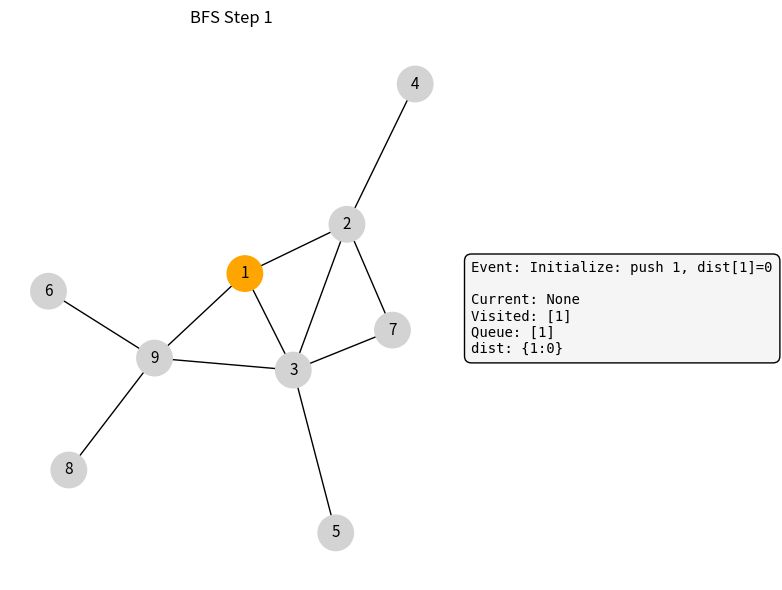
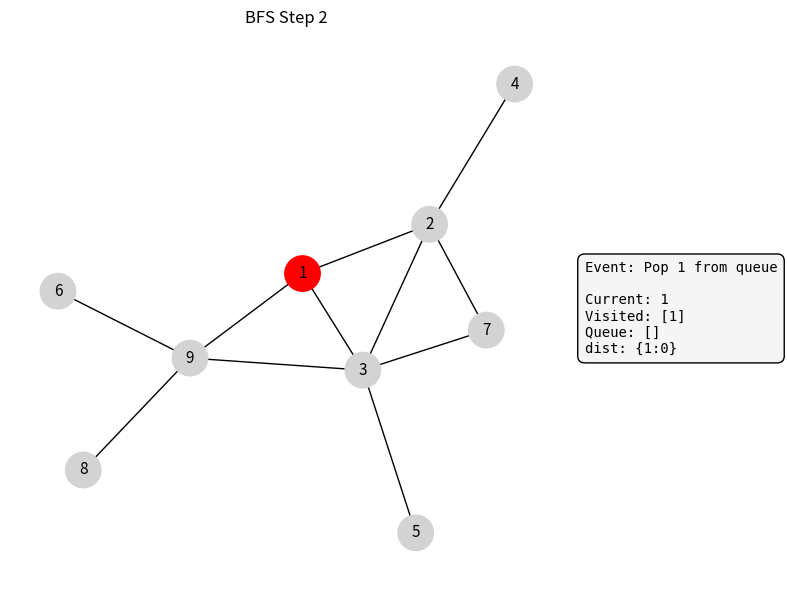
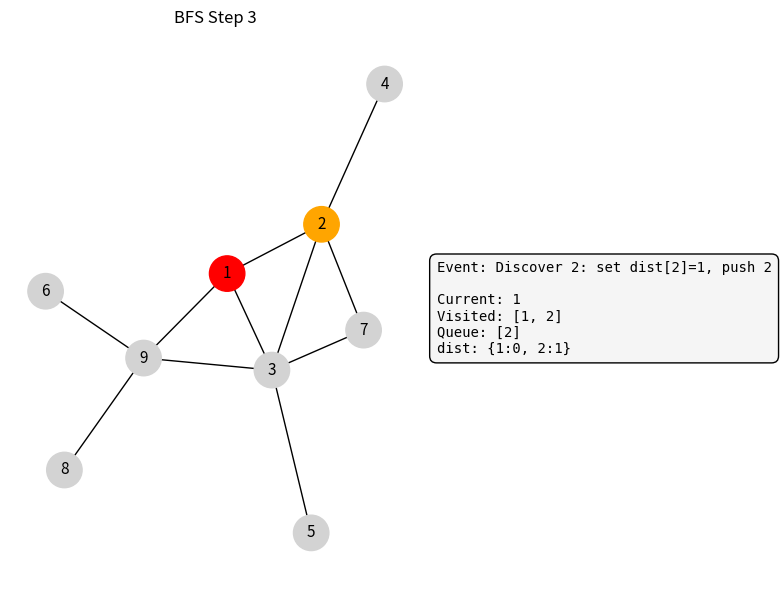
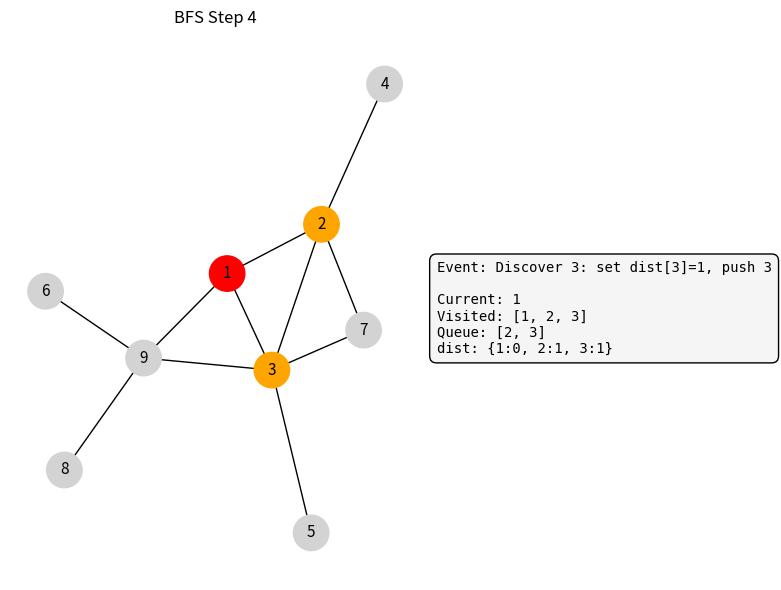
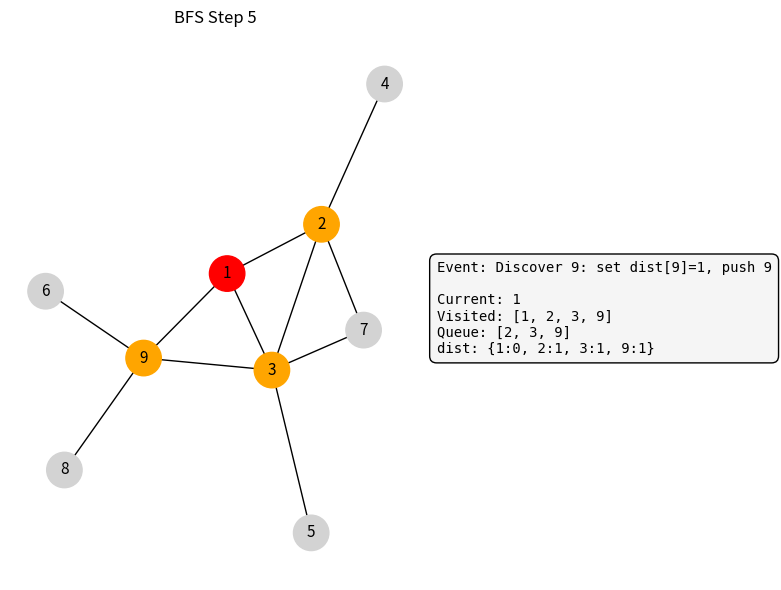
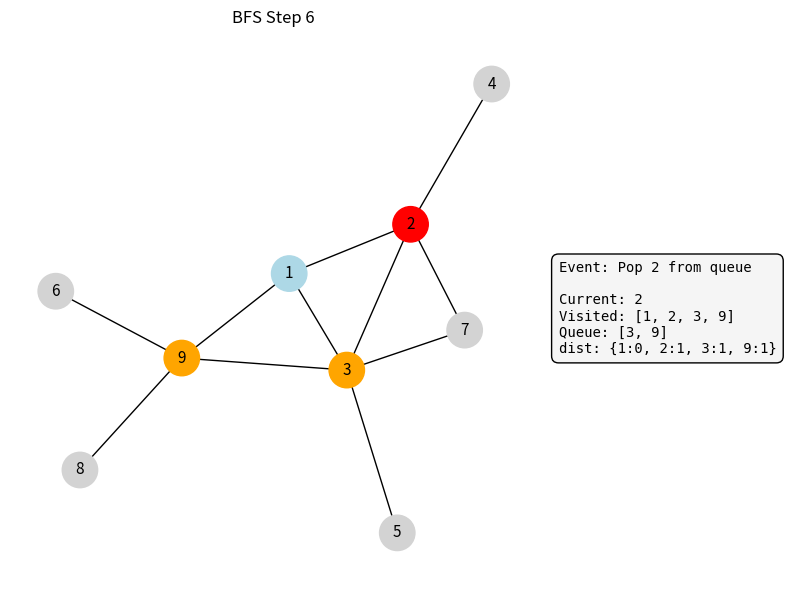
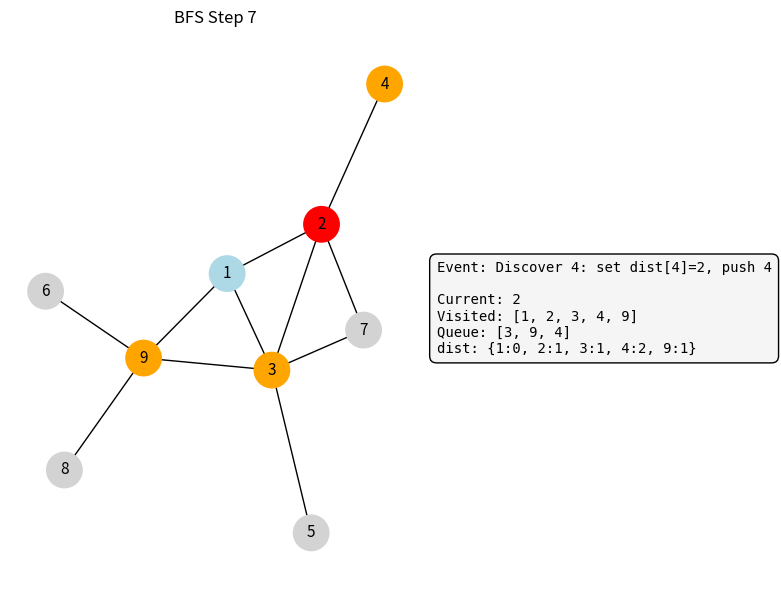
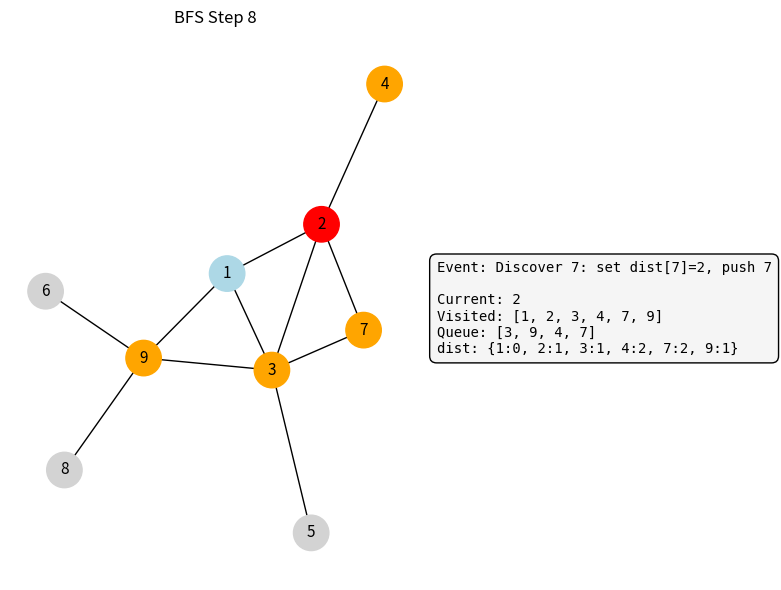
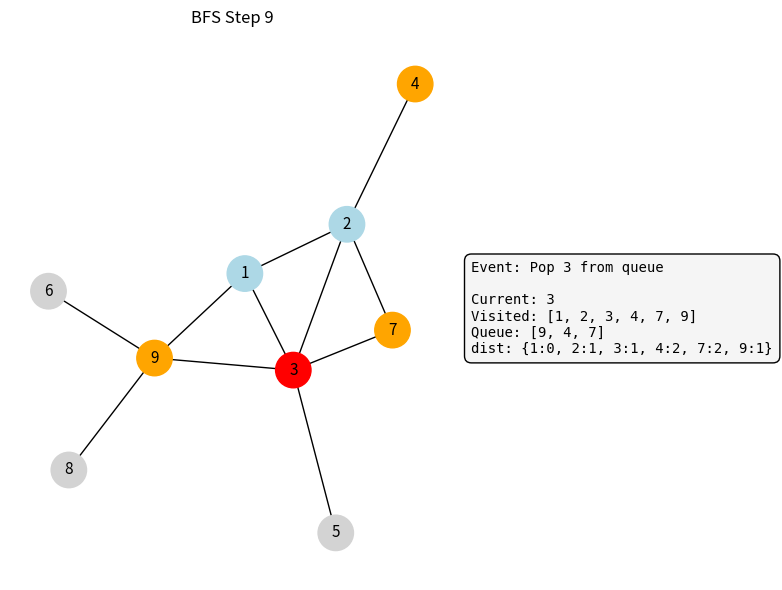
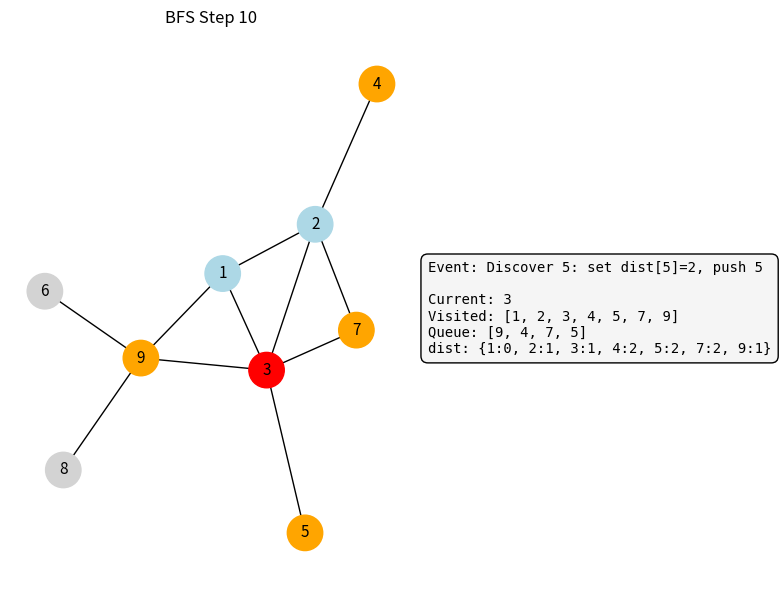
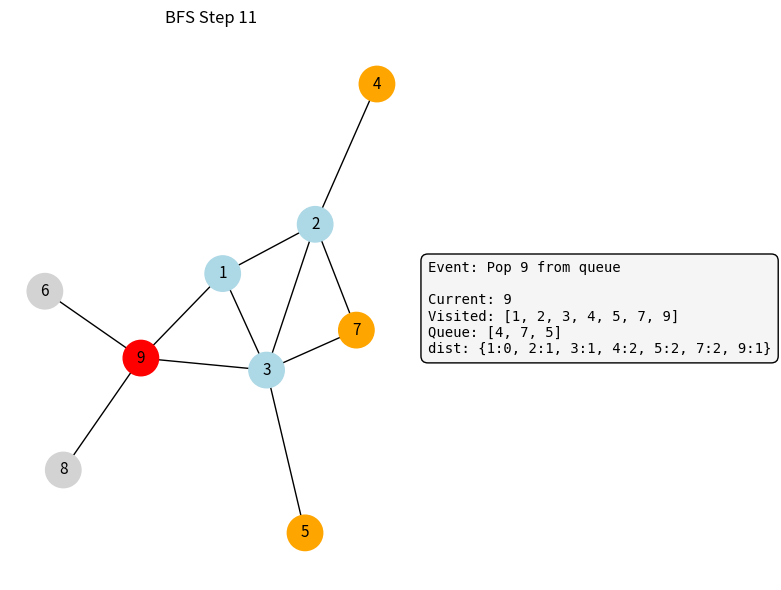
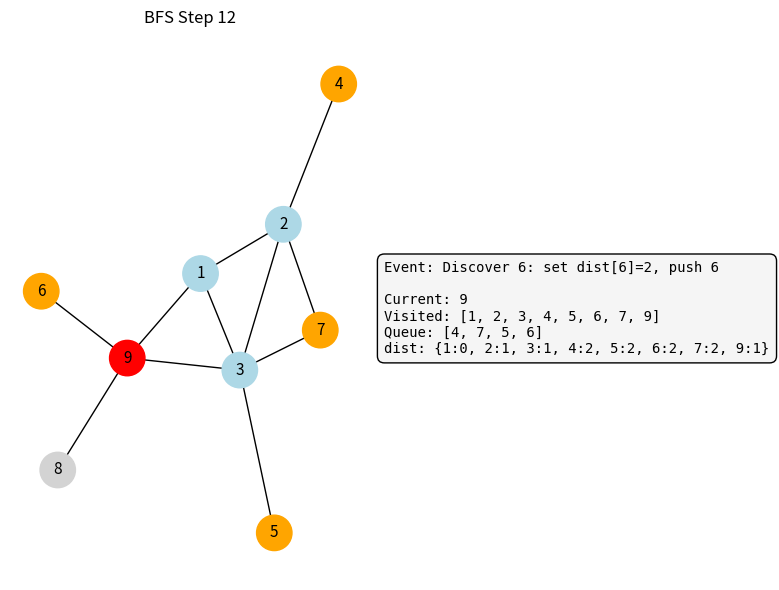
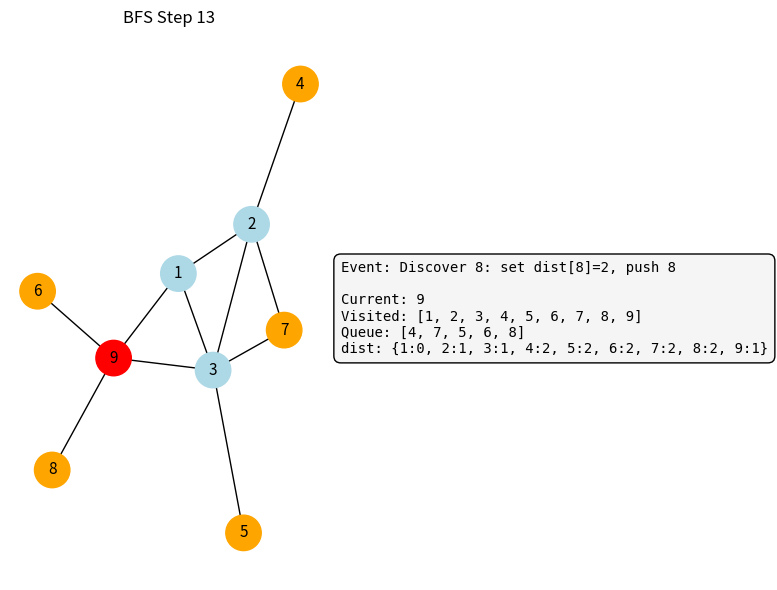
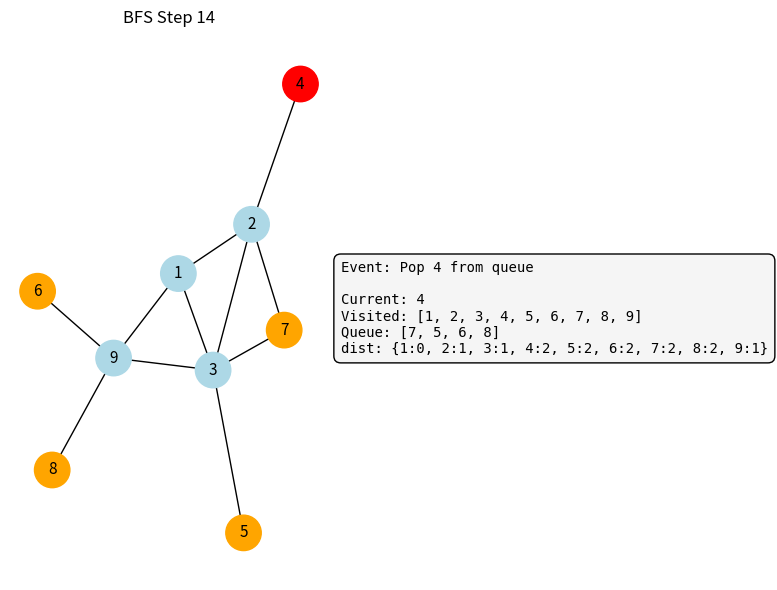
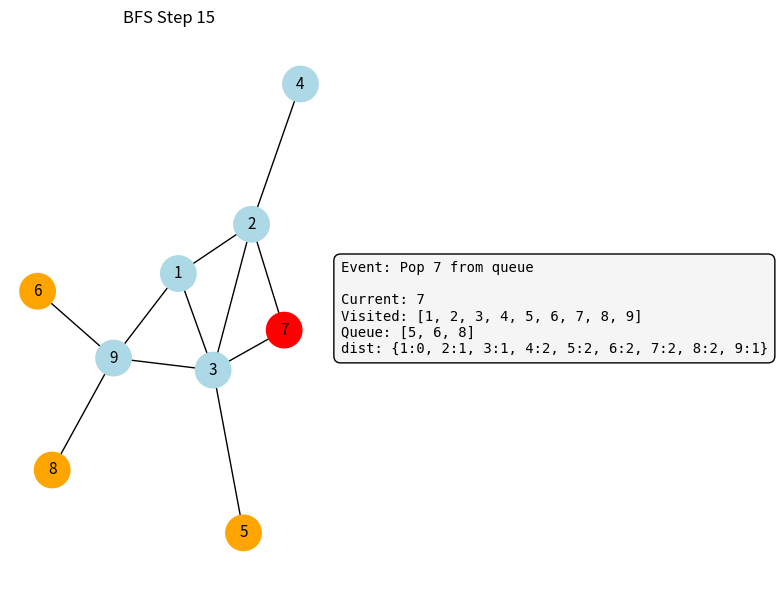
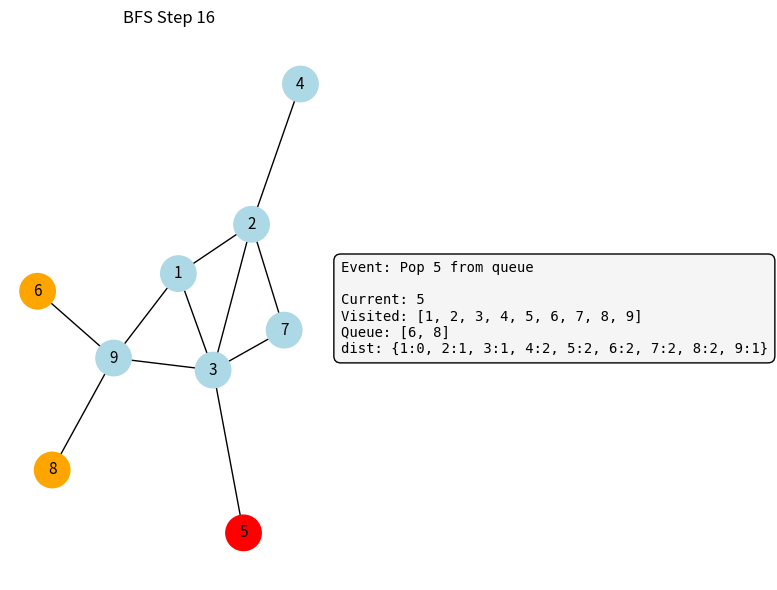

Recreate these plots in Python, in order.
# Create step-by-step BFS images that also show the internal arrays (visited, queue, dist)
import os
import matplotlib.pyplot as plt
import networkx as nx
from collections import deque
from copy import deepcopy
from matplotlib.backends.backend_pdf import PdfPages

def bfs_step_snapshots(graph, start):
    """
    Return a list of frames. Each frame is a dict with:
      - 'visited': set
      - 'queue': list
      - 'current': node being processed (or None at init)
      - 'dist': dict {node: distance}
      - 'event': text describing what just happened
    Frames include both 'pop' (visit) and 'discover' moments.
    """
    visited = set([start])
    queue = deque([start])
    dist = {start: 0}
    frames = []
    
    # initial frame (before processing anything)
    frames.append({
        "visited": deepcopy(visited),
        "queue": list(queue),
        "current": None,
        "dist": deepcopy(dist),
        "event": f"Initialize: push {start}, dist[{start}]=0"
    })
    
    while queue:
        v = queue.popleft()
        frames.append({
            "visited": deepcopy(visited),
            "queue": list(queue),
            "current": v,
            "dist": deepcopy(dist),
            "event": f"Pop {v} from queue"
        })
        for w in graph[v]:
            if w not in visited:
                visited.add(w)
                dist[w] = dist[v] + 1
                queue.append(w)
                frames.append({
                    "visited": deepcopy(visited),
                    "queue": list(queue),
                    "current": v,
                    "dist": deepcopy(dist),
                    "event": f"Discover {w}: set dist[{w}]={dist[w]}, push {w}"
                })
    return frames

def draw_frame(G, pos, frame, step_idx, outpath):
    """
    Draw a single frame: the graph (colored by state) + side panel showing arrays.
    """
    fig, ax = plt.subplots(figsize=(8, 6))
    
    visited = frame["visited"]
    q = frame["queue"]
    current = frame["current"]
    dist = frame["dist"]
    
    # color nodes by state
    colors = []
    for node in G.nodes():
        if node == current:
            colors.append("red")         # current processing
        elif node in q:
            colors.append("orange")      # in queue
        elif node in visited:
            colors.append("lightblue")   # visited
        else:
            colors.append("lightgray")   # unvisited
    
    nx.draw(G, pos, with_labels=True, node_color=colors, node_size=650, font_size=11, ax=ax)
    ax.set_title(f"BFS Step {step_idx}", pad=10)
    
    # side panel with arrays
    panel_text = []
    panel_text.append(f"Event: {frame['event']}")
    panel_text.append("")
    panel_text.append(f"Current: {current}")
    panel_text.append(f"Visited: {sorted(list(visited))}")
    panel_text.append(f"Queue: {list(q)}")
    # dist pretty print sorted by node id
    dist_items = ", ".join([f"{k}:{dist[k]}" for k in sorted(dist.keys())])
    panel_text.append(f"dist: {{{dist_items}}}")
    
    # put in text box on the right
    txt = "\n".join(panel_text)
    ax.text(1.04, 0.5, txt, transform=ax.transAxes, va="center", ha="left",
            fontsize=10, family="monospace",
            bbox=dict(boxstyle="round,pad=0.5", edgecolor="black", facecolor="#f5f5f5"))
    
    plt.tight_layout()
    fig.savefig(outpath, dpi=160, bbox_inches="tight")
    plt.close(fig)

def bfs_images_with_arrays(graph, start, outdir="bfs_steps_arrays", seed=42):
    if not os.path.exists(outdir):
        os.makedirs(outdir, exist_ok=True)
    
    # Build graph + layout
    G = nx.Graph(graph)
    pos = nx.spring_layout(G, seed=seed)
    
    # compute frames
    frames = bfs_step_snapshots(graph, start)
    
    # draw and save each frame as PNG
    file_paths = []
    for i, frame in enumerate(frames, start=1):
        fname = f"step_{i:03d}.png"
        fpath = os.path.join(outdir, fname)
        draw_frame(G, pos, frame, i, fpath)
        file_paths.append(fpath)
    
    # also compile to a single PDF for easy viewing
    pdf_path = os.path.join(outdir, "bfs_steps.pdf")
    with PdfPages(pdf_path) as pdf:
        for f in file_paths:
            img = plt.imread(f)
            fig, ax = plt.subplots(figsize=(8, 6))
            ax.imshow(img)
            ax.axis("off")
            pdf.savefig(fig, bbox_inches="tight")
            plt.close(fig)
    
    return file_paths, pdf_path

# ----- Run on the user's example graph -----
graph = {
    1: [2,3,9],
    2: [1,3,4,7],
    3: [1,2,5,7,9],
    4: [2],
    5: [3],
    6: [9],
    7: [2,3],
    8: [9],
    9: [1,3,6,8]
}

pngs, pdf_file = bfs_images_with_arrays(graph, start=1)
pngs[:5], pdf_file
